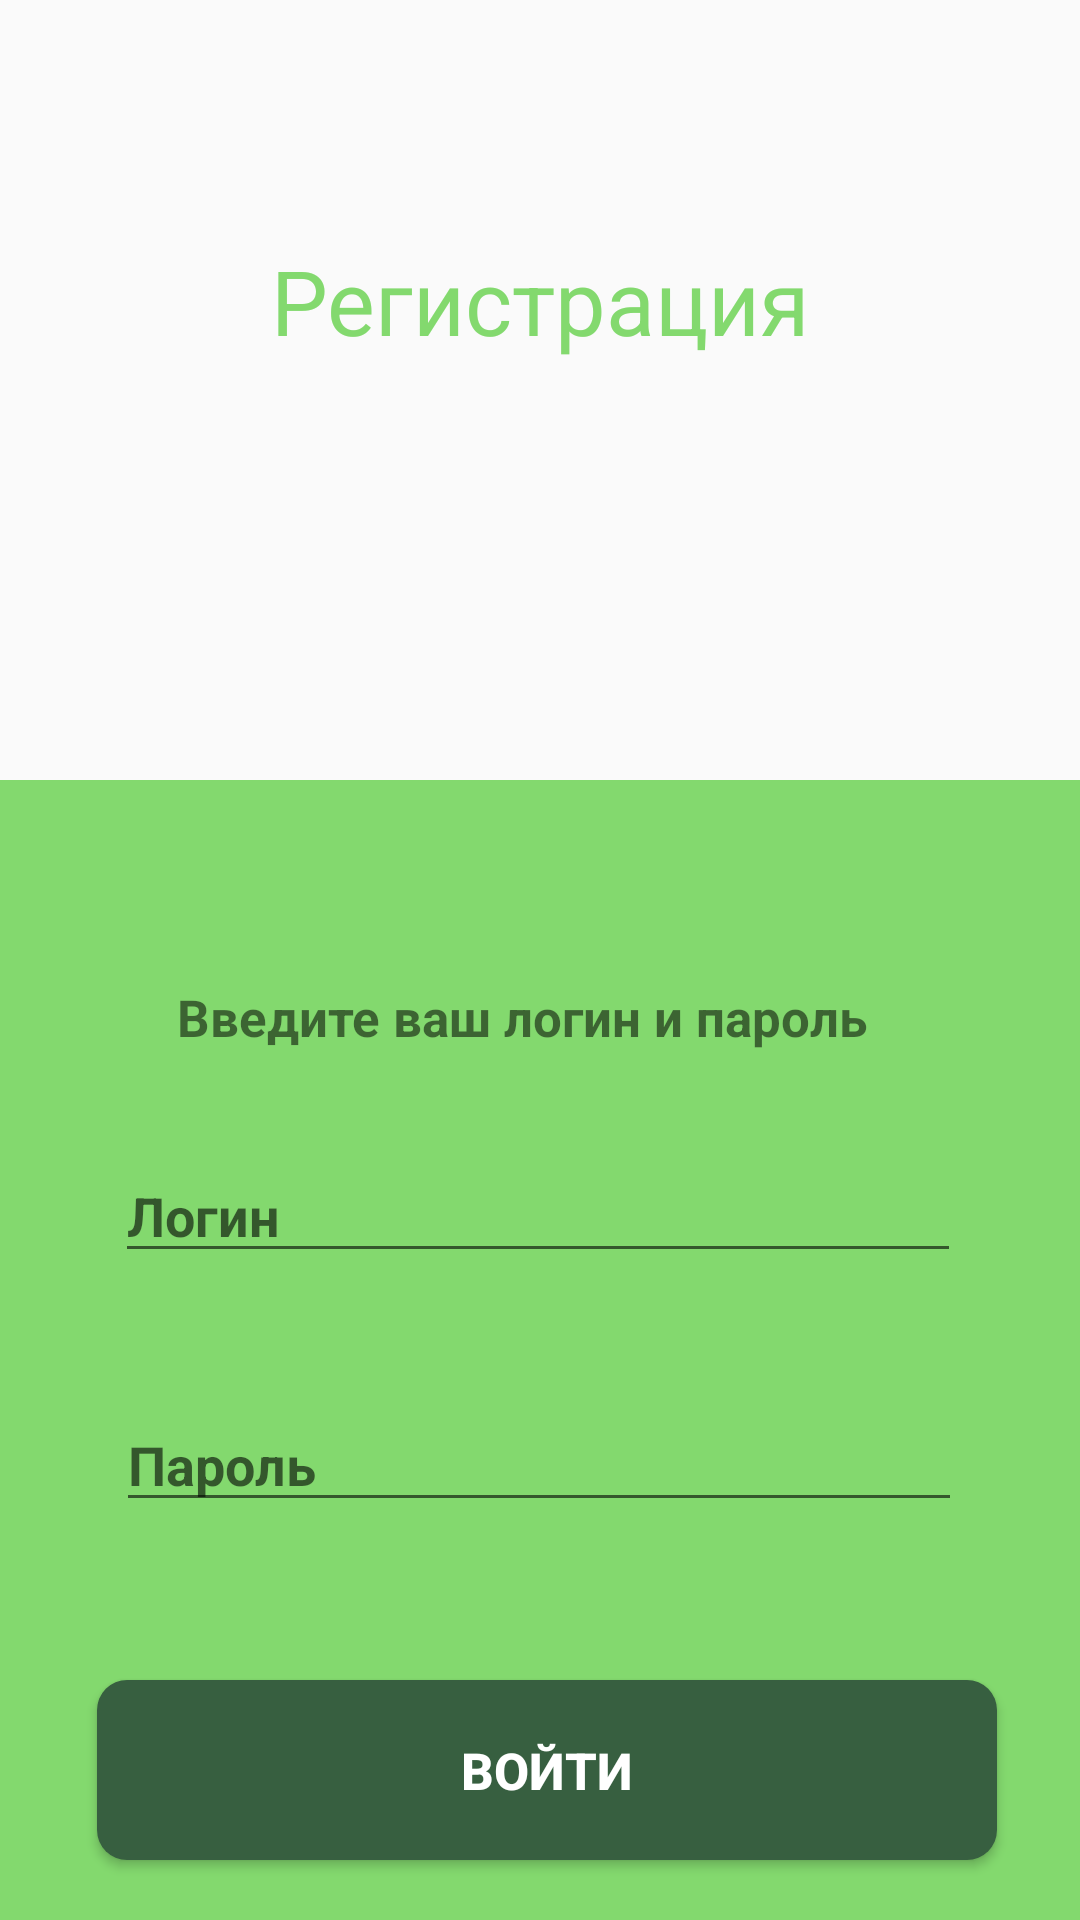

The Android layout XML behind this screen, and the referenced resources:
<!-- AndroidManifest.xml: application theme Theme.AppCompat.Light.DarkActionBar -->
<!-- res/layout/activity_registr.xml -->
<?xml version="1.0" encoding="utf-8"?>
<androidx.constraintlayout.widget.ConstraintLayout xmlns:android="http://schemas.android.com/apk/res/android"
    xmlns:app="http://schemas.android.com/apk/res-auto"
    xmlns:tools="http://schemas.android.com/tools"
    android:layout_width="match_parent"
    android:layout_height="match_parent"
    tools:context=".registr">


    <ImageView
        android:layout_width="78dp"
        android:layout_height="70dp"
        android:layout_marginTop="-15dp"
        android:src="@drawable/logosbera"
        app:layout_constraintBottom_toTopOf="@+id/textView"
        app:layout_constraintEnd_toEndOf="parent"
        app:layout_constraintHorizontal_bias="0.0"
        app:layout_constraintStart_toStartOf="parent"
        app:layout_constraintTop_toTopOf="parent"
        app:layout_constraintVertical_bias="0.333" />

    <TextView
        android:id="@+id/textView"
        android:layout_width="300dp"
        android:layout_height="65dp"
        android:layout_marginTop="80dp"
        android:text="@string/had_reg"
        android:textAlignment="center"
        android:textColor="@color/green"
        android:textSize="30dp"
        app:layout_constraintEnd_toEndOf="parent"
        app:layout_constraintStart_toStartOf="parent"
        app:layout_constraintTop_toTopOf="parent" />

    <LinearLayout
        android:layout_width="404dp"
        android:layout_height="380dp"
        android:background="@color/green"
        app:layout_constraintBottom_toBottomOf="parent"
        app:layout_constraintEnd_toEndOf="parent"
        app:layout_constraintStart_toStartOf="parent"
        app:layout_constraintTop_toBottomOf="@+id/textView"
        app:layout_constraintVertical_bias="1.0">

        <EditText
            android:id="@+id/input_login"
            android:layout_width="282dp"
            android:layout_height="40dp"
            android:layout_marginLeft="60dp"
            android:layout_marginTop="117dp"
            android:hint="@string/login"
            android:textColor="@color/black"
            android:textStyle="bold" />

        <EditText
            android:id="@+id/input_password"
            android:layout_width="282dp"
            android:layout_height="40dp"
            android:layout_marginLeft="-282dp"
            android:layout_marginTop="200dp"
            android:hint="@string/password"
            android:textColor="@color/black"
            android:textStyle="bold" />

        <TextView
            android:layout_width="293dp"
            android:layout_height="35dp"
            android:layout_marginLeft="-262dp"
            android:layout_marginTop="49dp"
            android:text="@string/input_loginpass"
            android:textSize="17dp"
            android:textStyle="bold" />

        <Button
            android:id="@+id/butonns"
            android:layout_width="300dp"
            android:layout_height="60dp"
            android:layout_marginLeft="-320dp"
            android:layout_marginTop="300dp"
            android:background="@drawable/mybutton"
            android:text="@string/sign_text"
            android:textColor="@color/white"
            android:textSize="17dp"
            android:textStyle="bold" />

    </LinearLayout>
</androidx.constraintlayout.widget.ConstraintLayout>
<!-- resources referenced by this layout -->
<resources>
  <color name="black">#FF000000</color>
  <color name="green">#83D96E</color>
  <color name="white">#FFFFFFFF</color>
  <!-- drawable mybutton (drawable) -->
  <?xml version="1.0" encoding="utf-8"?>
  <shape xmlns:android="http://schemas.android.com/apk/res/android"
      android:shape="rectangle" android:padding="10dp">
      
      <solid android:color="@color/greenbut"/>
      <corners android:radius="10dp"/>
  </shape>
  <string name="had_reg">Регистрация</string>
  <string name="input_loginpass">Введите ваш логин и пароль</string>
  <string name="login">Логин</string>
  <string name="password">Пароль</string>
  <string name="sign_text">ВОЙТИ</string>
  <color name="greenbut">#375F40</color>
</resources>
